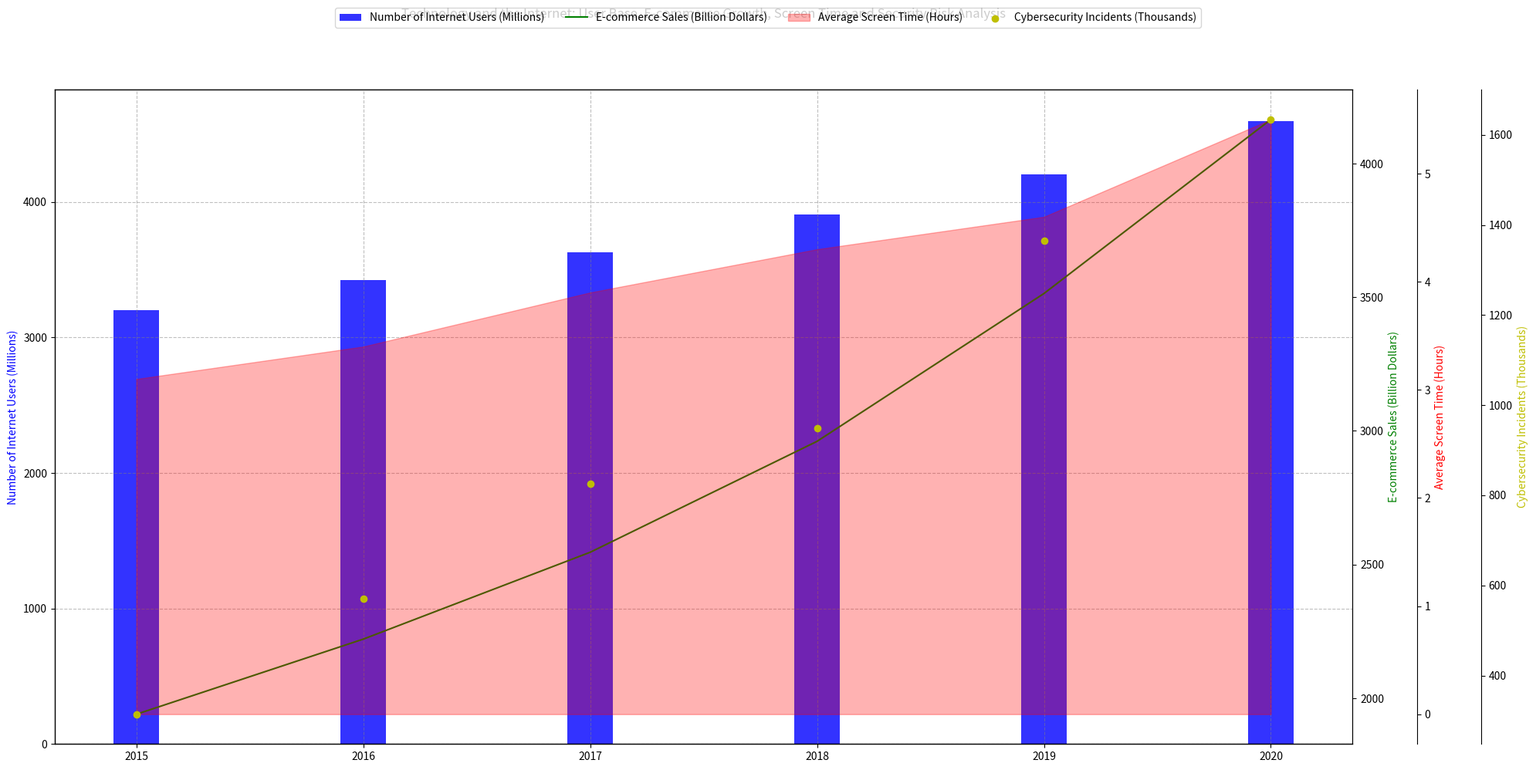

Write Python code to recreate this figure. (Note: this script raises an exception after producing the figure.)
import matplotlib.pyplot as plt
import matplotlib.ticker as ticker
import numpy as np

# Data preparation
data_labels = ['Number of Internet Users (Millions)', 'E-commerce Sales (Billion Dollars)', 
               'Average Screen Time (Hours)', 'Cybersecurity Incidents (Thousands)']

data = np.array([[3202, 1940, 3.1, 314], 
                 [3425, 2221, 3.4, 571], 
                 [3629, 2546, 3.9, 826], 
                 [3907, 2961, 4.3, 948], 
                 [4204, 3514, 4.6, 1365], 
                 [4598, 4165, 5.5, 1634]])

line_labels = ['2015', '2016', '2017', '2018', '2019', '2020']

# Create figure
fig = plt.figure(figsize=(20,10))
ax1 = fig.add_subplot(111)

# Bar chart
ax1.bar(line_labels, data[:,0], width=0.2, color='b', alpha=0.8, label=data_labels[0])

# Line chart
ax2 = ax1.twinx()
ax2.plot(line_labels, data[:,1], color='g', label=data_labels[1])

# Area chart
ax3 = ax1.twinx()
ax3.fill_between(line_labels, 0, data[:,2], color='r', alpha=0.3, label=data_labels[2])

# Scatter chart
ax4 = ax1.twinx()
ax4.scatter(line_labels, data[:,3], color='y', label=data_labels[3])

# Y-axes
ax1.set_ylabel(data_labels[0], color='b')
ax2.set_ylabel(data_labels[1], color='g')
ax3.spines['right'].set_position(('outward', 60))   
ax3.set_ylabel(data_labels[2], color='r')
ax4.spines['right'].set_position(('outward', 120))   
ax4.set_ylabel(data_labels[3], color='y')

# AutoLocator
ax2.yaxis.set_major_locator(ticker.AutoLocator())
ax3.yaxis.set_major_locator(ticker.AutoLocator())
ax4.yaxis.set_major_locator(ticker.AutoLocator())

# Legend, grid, title
fig.legend(bbox_to_anchor=(0.5, 1), loc='upper center', ncol=4)
ax1.grid(True, linestyle='--', which='both', color='gray', alpha=0.5)
plt.title("Technology and the Internet: User Base, E-commerce Growth, Screen Time and Security Risk Analysis", y=1.1)

# Save image
plt.tight_layout()
plt.savefig('/cpfs01/user/yehancheng/workspace/datasets/SimChartV2/demo/multi-axes/png/87_2023122292141.png', dpi=300)

# Clear image
plt.clf()
